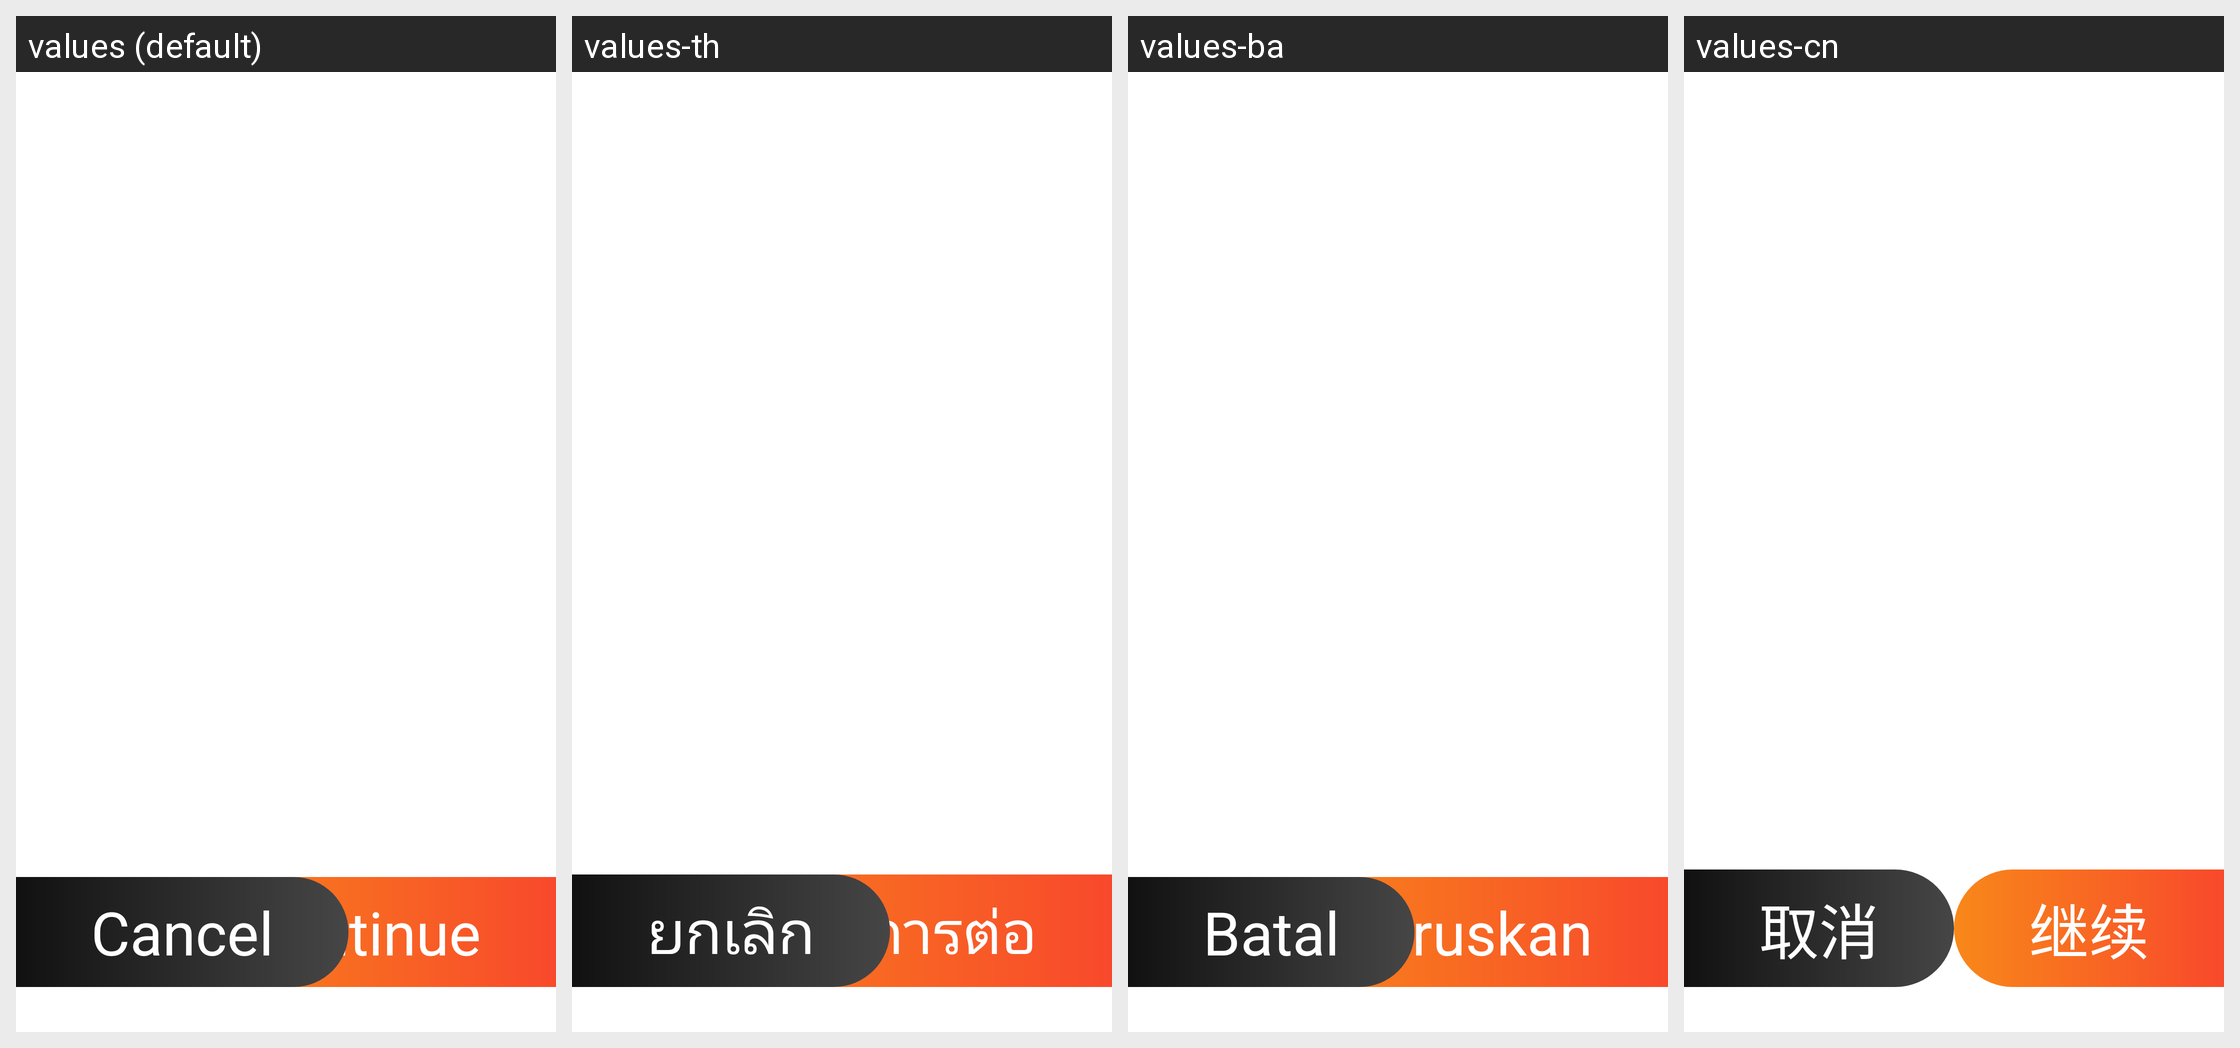

The Android screen above is rendered under several locales of the same app. Produce the string resources it draws, with the default and per-locale values.
Android screen res/layout/popup_image.xml rendered under 4 locales, left to right: values (default), values-th, values-ba, values-cn. Device: Nexus 5 (rendered at 1080×1920; each locale shown at half size, 540×960, under a caption strip naming it); theme AppTheme.
Other locales in the repository, not shown: values-hi.
Strings drawn on this screen, with the default value and each locale's value (text and hints the layout hard-codes, and strings that could not be matched under every locale, appear in the picture but are not listed):

continue_str
  values: Continue
  values-th: ดำเนินการต่อ
  values-ba: Teruskan
  values-cn: 继续

cancel
  values: Cancel
  values-th: ยกเลิก
  values-ba: Batal
  values-cn: 取消
